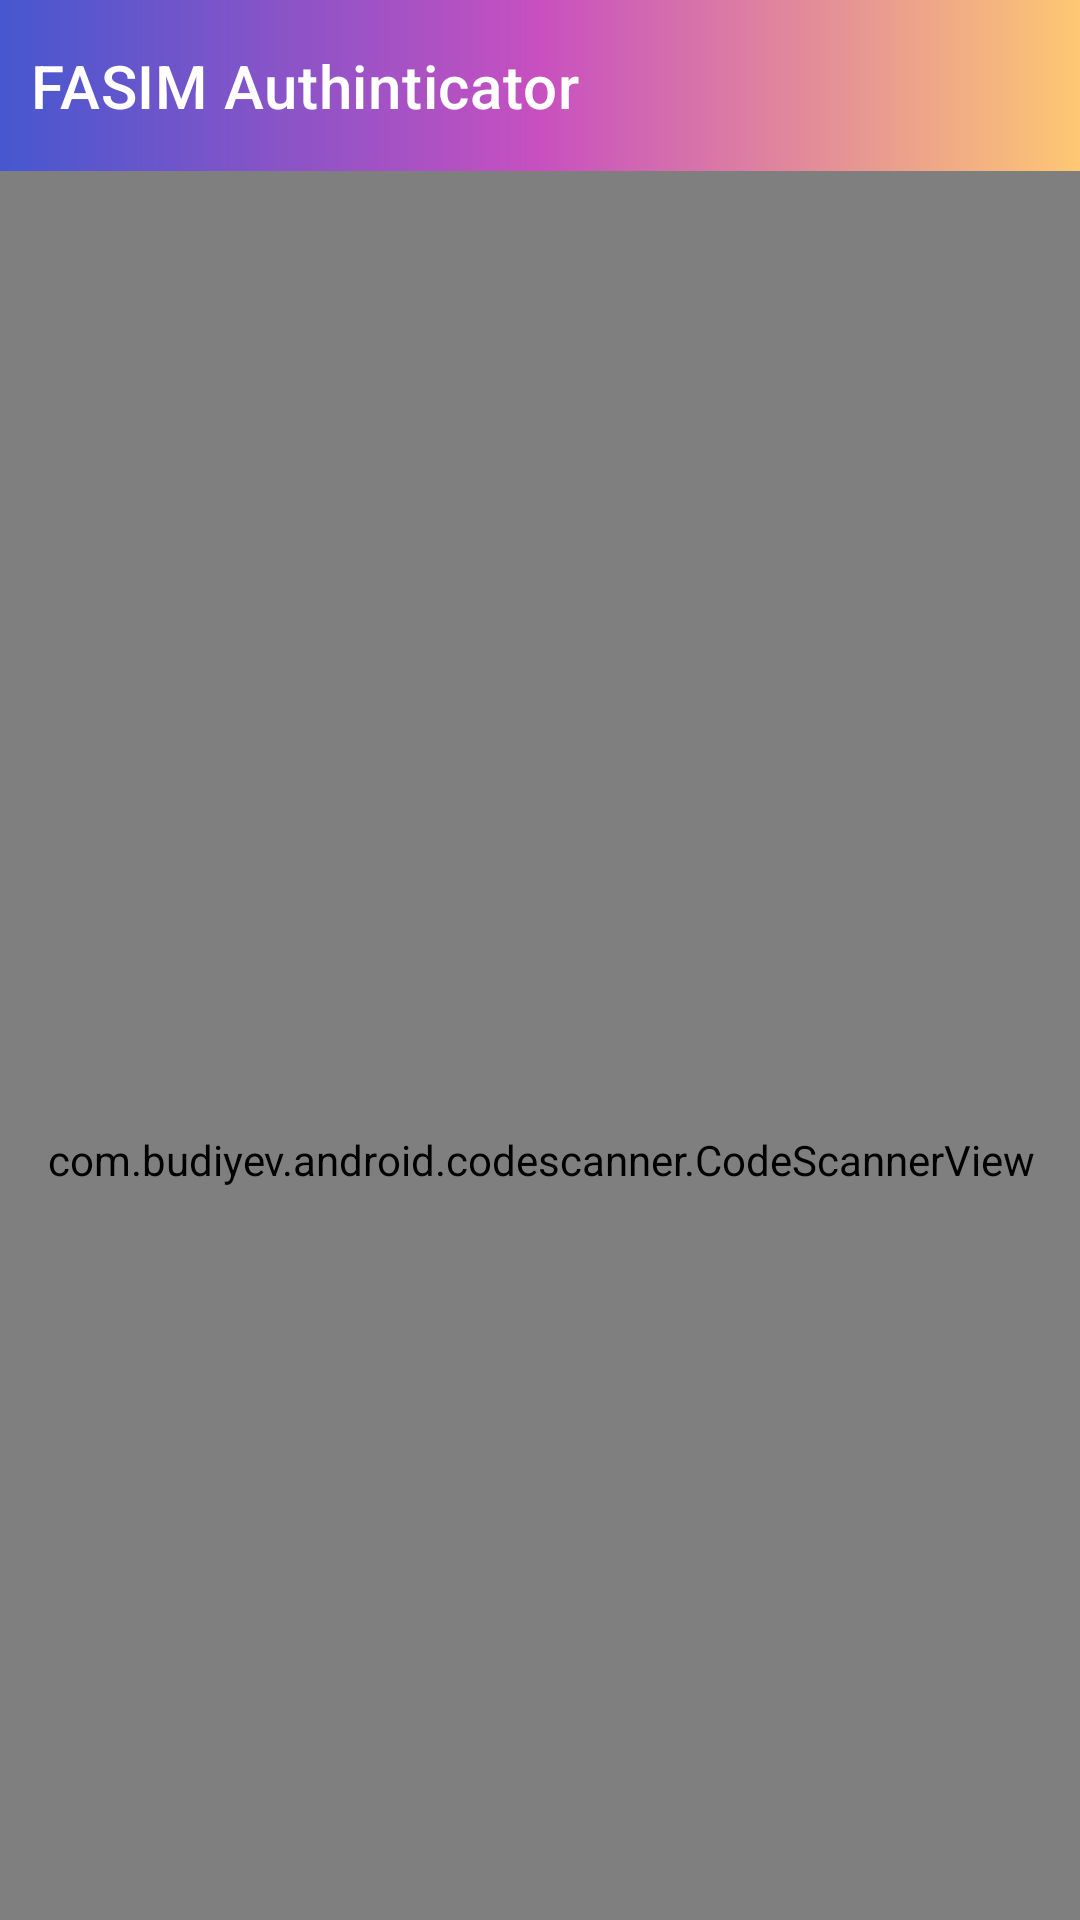

Reconstruct the res/layout file that produces this screen, plus the resources it refers to.
<!-- AndroidManifest.xml: application theme Theme.QRScanner -->
<!-- res/layout/activity_scanner.xml -->
<?xml version="1.0" encoding="utf-8"?>
<androidx.constraintlayout.widget.ConstraintLayout xmlns:android="http://schemas.android.com/apk/res/android"
    xmlns:app="http://schemas.android.com/apk/res-auto"
    xmlns:tools="http://schemas.android.com/tools"
    android:id="@+id/tool"
    android:layout_width="match_parent"
    android:layout_height="match_parent"
    tools:context=".Scanner">

    <com.budiyev.android.codescanner.CodeScannerView
        android:id="@+id/scanner_view"
        android:layout_width="369dp"
        android:layout_height="659dp"
        app:autoFocusButtonColor="@android:color/white"
        app:autoFocusButtonVisible="true"
        app:flashButtonColor="@android:color/white"
        app:flashButtonVisible="false"
        app:frameAspectRatioHeight="1"
        app:frameAspectRatioWidth="1"
        app:frameColor="@android:color/white"
        app:frameCornersRadius="0dp"
        app:frameCornersSize="50dp"
        app:frameSize="0.75"
        app:frameThickness="2dp"
        app:layout_constraintBottom_toBottomOf="parent"
        app:layout_constraintEnd_toEndOf="parent"
        app:layout_constraintStart_toStartOf="parent"
        app:layout_constraintTop_toBottomOf="@+id/toolbar"
        app:layout_constraintVertical_bias="0.0"
        app:maskColor="#77000000"
        tools:ignore="MissingConstraints" />

    <androidx.appcompat.widget.Toolbar
        android:id="@+id/toolbar"
        android:layout_width="372dp"
        android:layout_height="57dp"
        android:background="@drawable/background"
        android:minHeight="?attr/actionBarSize"
        android:theme="?attr/actionBarTheme"
        app:layout_constraintBottom_toBottomOf="parent"
        app:layout_constraintEnd_toEndOf="parent"
        app:layout_constraintStart_toStartOf="parent"
        app:layout_constraintTop_toTopOf="parent"
        app:layout_constraintVertical_bias="0.0"
        app:title="FASIM Authinticator" />

</androidx.constraintlayout.widget.ConstraintLayout>
<!-- resources referenced by this layout -->
<resources>
  <!-- drawable background (drawable) -->
  <?xml version="1.0" encoding="utf-8"?>
  <layer-list xmlns:android="http://schemas.android.com/apk/res/android">
  
          <item>
              <shape android:shape="rectangle">
  
  
                  <gradient android:startColor="#4158D0" android:centerColor="#C850C0"
                      android:endColor="#FFCC70"/>
                  <corners android:radius="0dp"/>
  
              </shape>
          </item>
      </layer-list>
  <style name="Theme.QRScanner" parent="Theme.MaterialComponents.DayNight.DarkActionBar">
          
          <item name="colorPrimary">@color/teal_700</item>
          <item name="colorPrimaryVariant">@color/purple_700</item>
          <item name="colorOnPrimary">@color/white</item>
          
          <item name="colorSecondary">@color/teal_200</item>
          <item name="colorSecondaryVariant">@color/teal_700</item>
          <item name="colorOnSecondary">@color/black</item>
          
          <item name="android:statusBarColor" tools:targetApi="l">?attr/colorPrimaryVariant</item>
          
      </style>
  <!-- not gathered from this repository: default colours our renderer supplied (Android Studio template values) -->
  <color name="purple_700">#FF3700B3</color>
  <color name="teal_200">#FF03DAC5</color>
  <color name="teal_700">#FF018786</color>
  <color name="black">#FF000000</color>
  <color name="white">#FFFFFFFF</color>
</resources>
